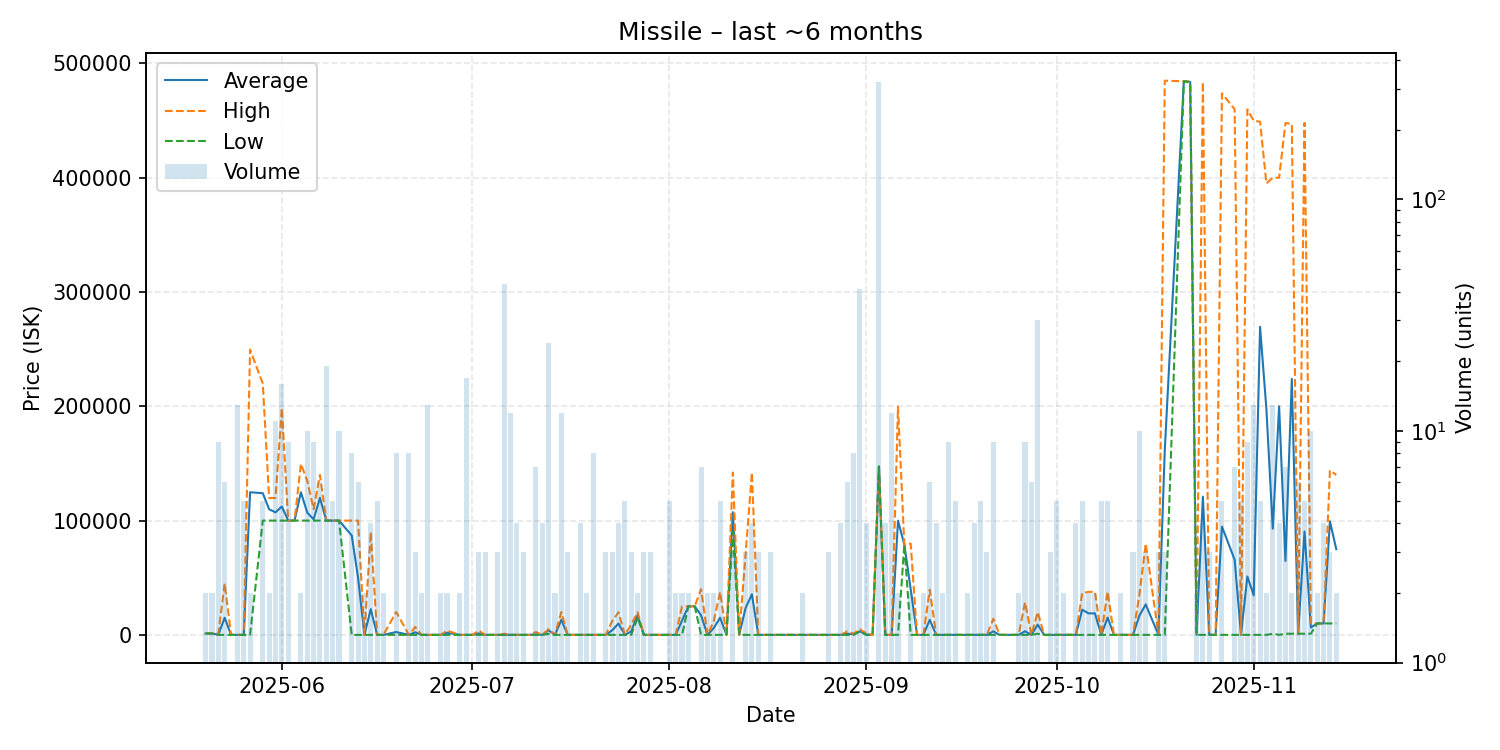

The file beside this chart, header and first rows:
date, average, highest, lowest, order_count, volume
2025-05-20, 1201, 1201, 1201, 2, 2
2025-05-21, 1201, 1201, 1201, 2, 2
2025-05-22, 133.4, 1201, 0.01, 3, 9
2025-05-23, 15000, 45000, 0.01, 5, 6
2025-05-24, 0.01, 0.01, 0.01, 1, 1
2025-05-25, 0.01, 0.01, 0.01, 3, 13
2025-05-26, 0.01, 0.01, 0.01, 1, 5
2025-05-27, 124800, 249600, 0.01, 2, 2
2025-05-29, 123960, 219800, 100000, 5, 5
2025-05-30, 109900, 119800, 100000, 2, 2
2025-05-31, 107200, 119800, 100000, 5, 11
2025-06-01, 112319, 198550, 100000, 11, 16
2025-06-02, 100000, 100000, 100000, 4, 9
2025-06-03, 100000, 100000, 100000, 1, 1
2025-06-04, 124800, 149600, 100000, 2, 2
2025-06-05, 106960, 134800, 100000, 6, 10
2025-06-06, 101111, 110000, 100000, 8, 9
2025-06-07, 119850, 140000, 100000, 5, 6
2025-06-08, 100000, 100000, 100000, 8, 19
2025-06-09, 100000, 100000, 100000, 3, 5
2025-06-10, 100000, 100000, 100000, 5, 10
2025-06-12, 87000, 100000, 0.01, 7, 8
2025-06-13, 50000, 100000, 0.01, 4, 6
2025-06-14, 0.01, 0.01, 0.01, 2, 2
2025-06-15, 22500, 90000, 0.01, 3, 4
2025-06-16, 0.01, 0.01, 0.01, 4, 5
2025-06-17, 0.01, 0.01, 0.01, 2, 2
2025-06-19, 2500, 20000, 0.01, 7, 8
2025-06-21, 0.01, 0.01, 0.01, 3, 8
2025-06-22, 2300, 6900, 0.01, 3, 3
2025-06-23, 0.01, 0.01, 0.01, 2, 2
2025-06-24, 1.0, 1.0, 1.0, 2, 13
2025-06-25, 1.0, 1.0, 1.0, 1, 1
2025-06-26, 1.0, 1.0, 1.0, 2, 2
2025-06-27, 1870, 3740, 1.0, 2, 2
2025-06-29, 1.0, 1.0, 1.0, 2, 2
2025-06-30, 1.0, 1.0, 1.0, 4, 17
2025-07-01, 1.0, 1.0, 1.0, 1, 1
2025-07-02, 1234, 3700, 1.0, 2, 3
2025-07-03, 1.0, 1.0, 1.0, 3, 3
2025-07-05, 1.0, 1.0, 1.0, 3, 3
2025-07-06, 70.47, 1000, 1.0, 7, 43
2025-07-07, 1.0, 1.0, 1.0, 6, 12
2025-07-08, 1.0, 1.0, 1.0, 2, 4
2025-07-09, 1.0, 1.0, 1.0, 2, 3
2025-07-10, 1.0, 1.0, 1.0, 1, 1
2025-07-11, 358.7, 2499, 2.0, 6, 7
2025-07-12, 1.75, 2.0, 1.0, 3, 4
2025-07-13, 3994, 5000, 901.5, 12, 24
2025-07-14, 3.0, 3.0, 3.0, 2, 2
2025-07-15, 13159, 20000, 3.0, 6, 12
2025-07-16, 3.0, 3.0, 3.0, 3, 3
2025-07-17, 3.0, 3.0, 3.0, 1, 1
2025-07-18, 3.0, 3.01, 3.0, 4, 4
2025-07-19, 3.0, 3.0, 3.0, 2, 2
2025-07-20, 3.0, 3.0, 3.0, 4, 8
2025-07-21, 3.0, 3.0, 3.0, 1, 1
2025-07-22, 3.0, 3.0, 3.0, 2, 3
2025-07-23, 4002, 12000, 3.0, 2, 3
2025-07-24, 9896, 19790, 3.0, 4, 4
... 102 more rows
